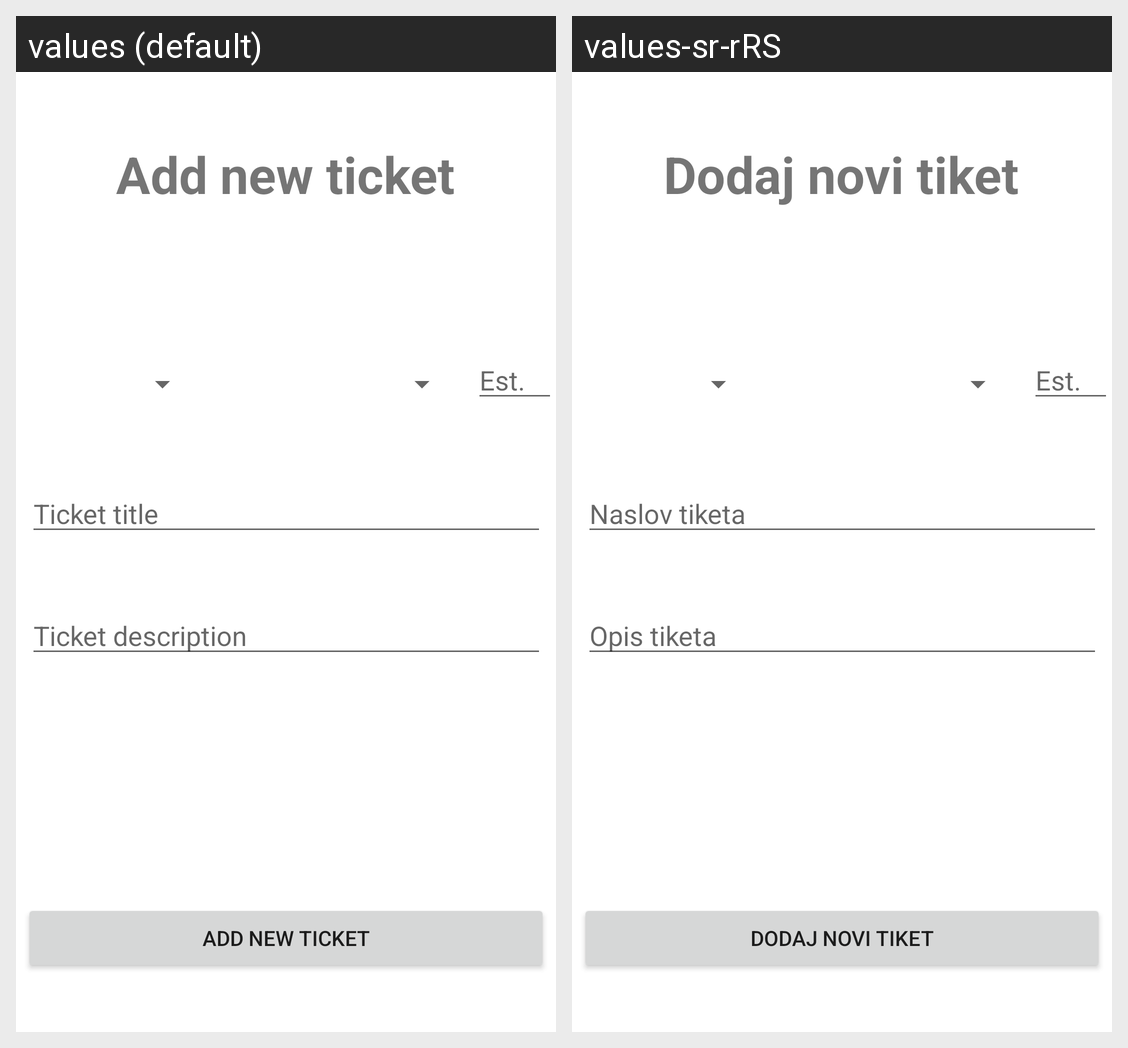

The Android screen above is rendered under two locales of the same app. Produce the string resources it draws, with the default and per-locale values.
Android screen res/layout/fragment_new_ticket.xml rendered under 2 locales, left to right: values (default), values-sr-rRS. Device: Nexus 5 (rendered at 1080×1920; each locale shown at half size, 540×960, under a caption strip naming it); theme Theme.Projekat1.
Strings drawn on this screen, with the default value and each locale's value (text and hints the layout hard-codes, and strings that could not be matched under every locale, appear in the picture but are not listed):

add_new_ticket
  values: Add new ticket
  values-sr-rRS: Dodaj novi tiket

ticket_title
  values: Ticket title
  values-sr-rRS: Naslov tiketa

ticket_description
  values: Ticket description
  values-sr-rRS: Opis tiketa
